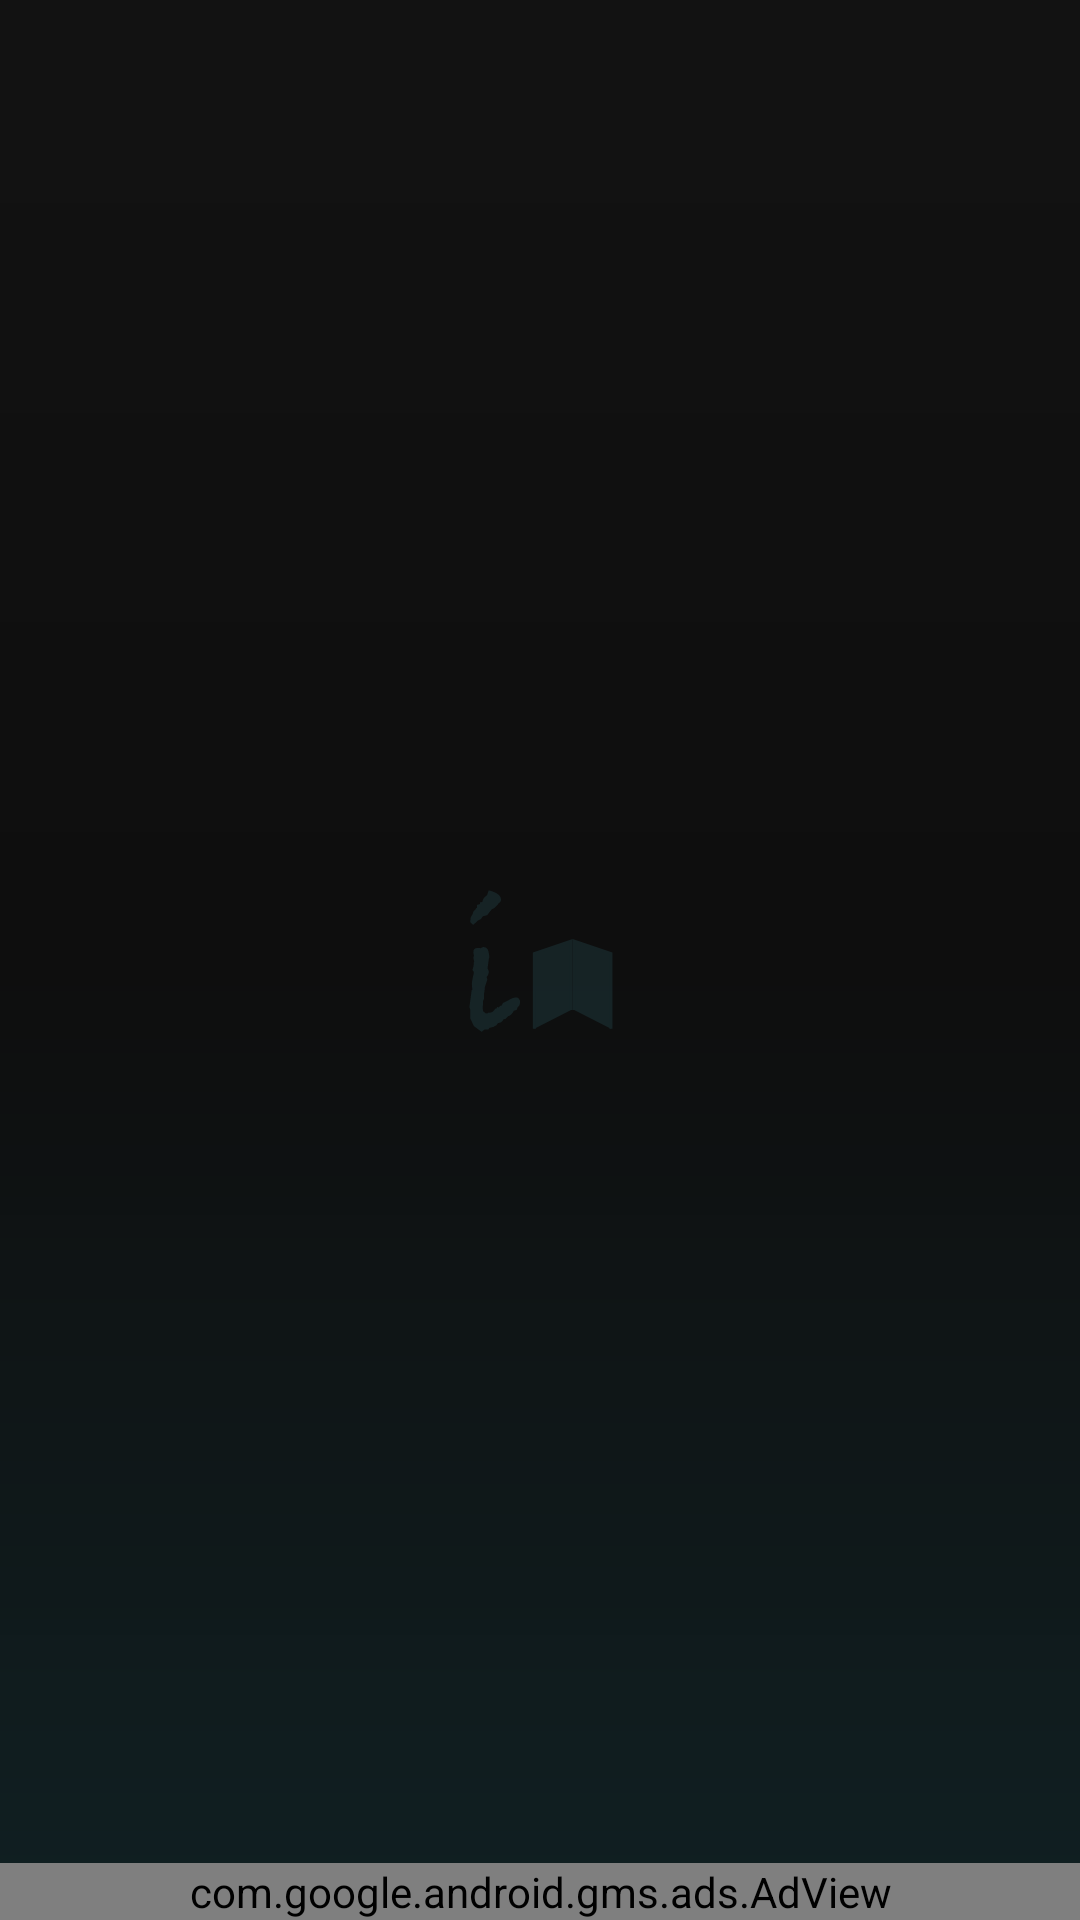

This screen was rendered from an Android layout file. Write that file and the resources it references.
<!-- AndroidManifest.xml: application theme AppTheme -->
<!-- res/layout/activity_material_components.xml -->
<?xml version="1.0" encoding="utf-8"?>
<layout xmlns:android="http://schemas.android.com/apk/res/android"
    xmlns:app="http://schemas.android.com/apk/res-auto">

    <androidx.constraintlayout.widget.ConstraintLayout
        android:layout_width="match_parent"
        android:layout_height="match_parent"
        android:background="@drawable/bg_gradient">

        <FrameLayout
            android:id="@+id/fragment_container"
            android:layout_width="0dp"
            android:layout_height="0dp"
            app:layout_constraintBottom_toTopOf="@id/adView"
            app:layout_constraintEnd_toEndOf="parent"
            app:layout_constraintStart_toStartOf="parent"
            app:layout_constraintTop_toTopOf="parent" />

        <androidx.appcompat.widget.AppCompatImageView
            android:layout_width="wrap_content"
            android:layout_height="wrap_content"
            android:alpha="0.1"
            app:layout_constraintBottom_toBottomOf="parent"
            app:layout_constraintEnd_toEndOf="parent"
            app:layout_constraintStart_toStartOf="parent"
            app:layout_constraintTop_toTopOf="parent"
            app:srcCompat="@drawable/ic_app_logo" />

        <com.google.android.gms.ads.AdView xmlns:ads="http://schemas.android.com/apk/res-auto"
            android:id="@+id/adView"
            android:layout_width="0dp"
            android:layout_height="wrap_content"
            ads:adSize="BANNER"
            ads:adUnitId="@string/details_add_id"
            ads:layout_constraintBottom_toBottomOf="parent"
            ads:layout_constraintEnd_toEndOf="parent"
            ads:layout_constraintStart_toStartOf="parent" />
    </androidx.constraintlayout.widget.ConstraintLayout>

</layout>
<!-- resources referenced by this layout -->
<resources>
  <!-- drawable bg_gradient (drawable) -->
  <?xml version="1.0" encoding="utf-8"?>
  <shape xmlns:android="http://schemas.android.com/apk/res/android"
      android:shape="rectangle">
      <gradient
          android:angle="90"
          android:centerColor="#40000000"
          android:endColor="#00000000"
          android:startColor="#20007c91"
          android:type="linear" />
  
  </shape>
  <!-- drawable ic_app_logo: vector/xml drawable (drawable, 3020 chars, omitted) -->
  <string name="details_add_id">ca-app-pub-4967344367488467/3875347788</string>
  <style name="AppTheme" parent="Theme.MaterialComponents.NoActionBar">
          
          <item name="colorPrimary">@color/secondaryPrimary</item>
          <item name="colorPrimaryDark">@color/secondaryDark</item>
          <item name="colorAccent">@color/colorAccent</item>
      </style>
  <color name="secondaryPrimary">#00acc1</color>
  <color name="secondaryDark">#007c91</color>
  <color name="colorAccent">#FFFFFF</color>
</resources>
